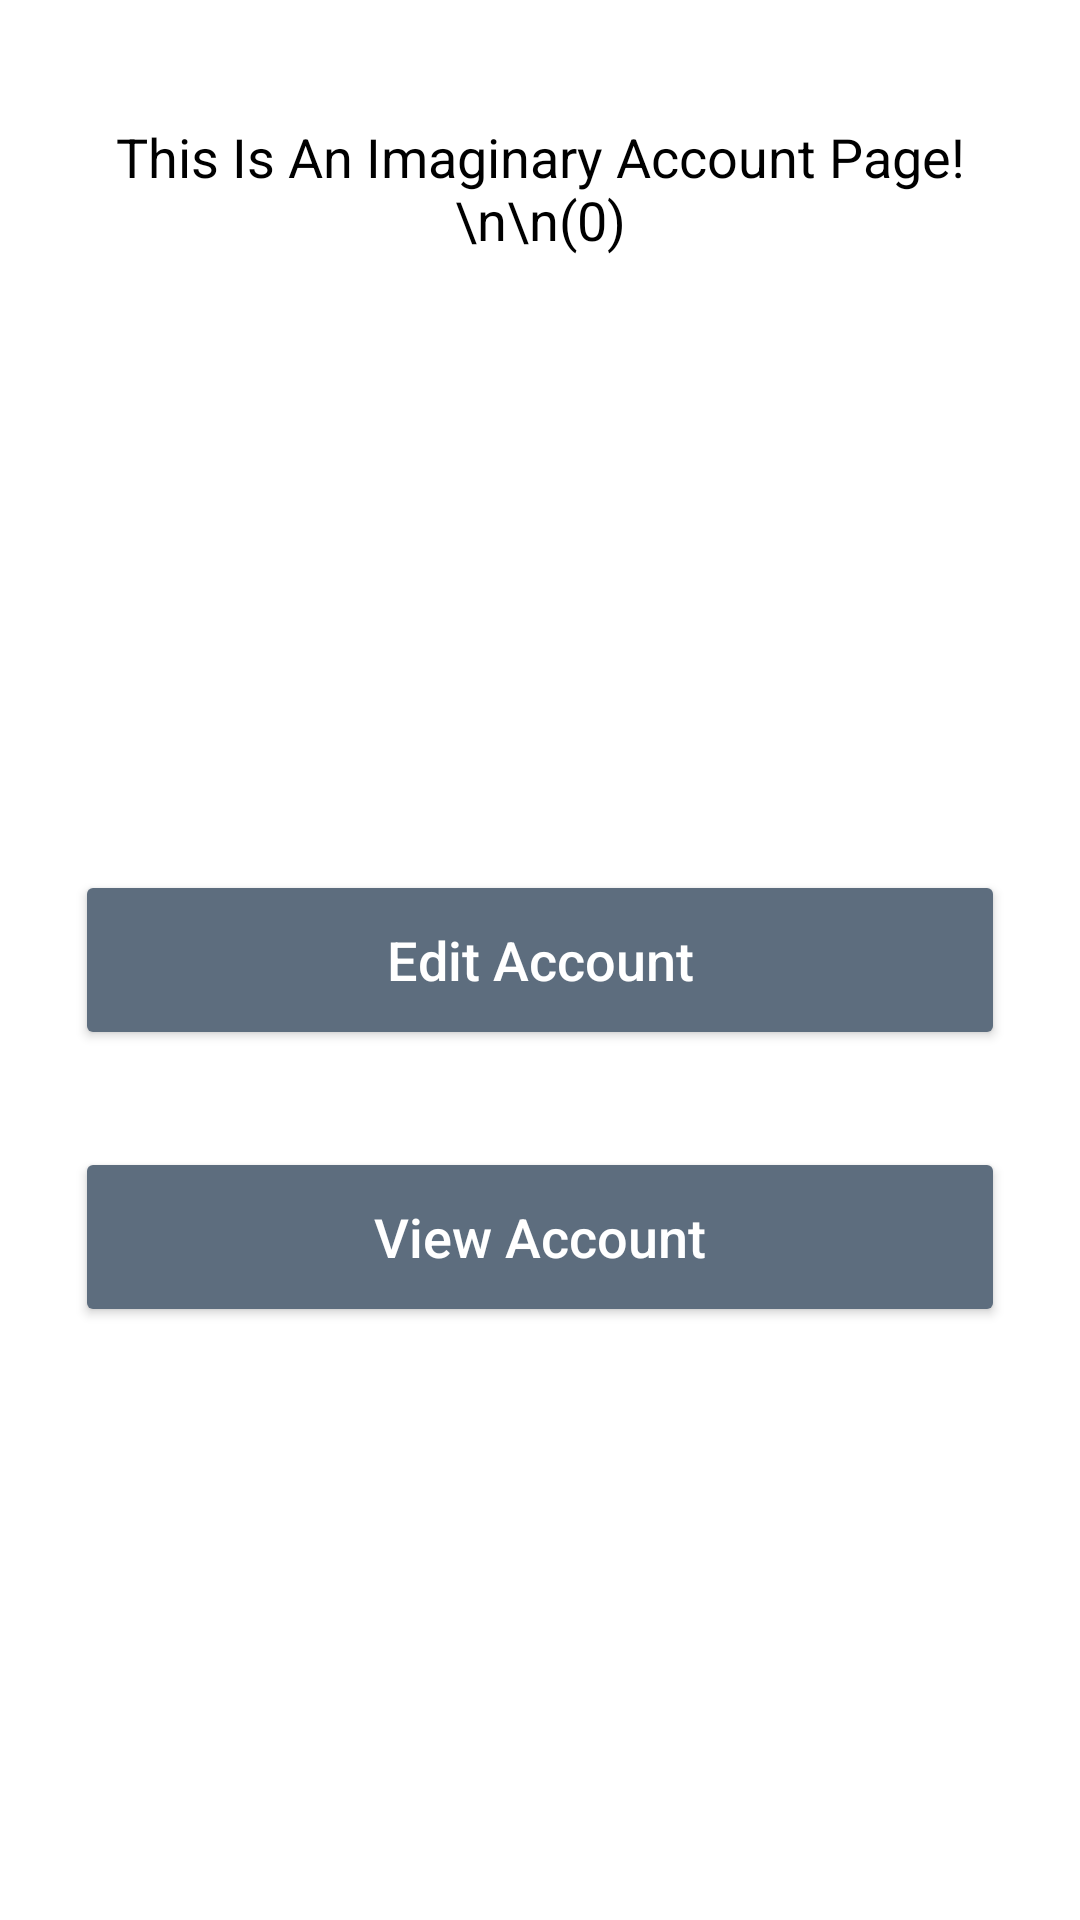

Produce the Android XML layout that renders to this screen, including the resource entries it uses.
<!-- AndroidManifest.xml: application theme Theme.BottomNavigationView -->
<!-- res/layout/fragment_account.xml -->
<?xml version="1.0" encoding="utf-8"?>
<androidx.constraintlayout.widget.ConstraintLayout xmlns:android="http://schemas.android.com/apk/res/android"
    android:layout_width="match_parent"
    android:layout_height="match_parent"
    xmlns:app="http://schemas.android.com/apk/res-auto">

    <TextView
        android:layout_width="wrap_content"
        android:layout_height="wrap_content"
        app:layout_constraintLeft_toLeftOf="parent"
        app:layout_constraintRight_toRightOf="parent"
        app:layout_constraintTop_toTopOf="parent"
        android:layout_marginTop="25dp"
        android:text="This Is An Imaginary Account Page!\n\n(0)"
        android:textSize="18sp"
        android:padding="15dp"
        android:textColor="#000"
        android:gravity="center"/>

    <Button
        android:id="@+id/edit_account_btn"
        android:layout_width="match_parent"
        android:layout_height="60dp"
        android:layout_marginStart="25dp"
        android:layout_marginEnd="25dp"
        app:layout_constraintBottom_toBottomOf="parent"
        app:layout_constraintLeft_toLeftOf="parent"
        app:layout_constraintRight_toRightOf="parent"
        app:layout_constraintTop_toTopOf="parent"
        android:text="Edit Account"
        android:textSize="18sp"
        android:textAllCaps="false"
        android:backgroundTint="@color/account_fragment_btn"
        android:textColor="#fff"/>

    <Button
        android:id="@+id/view_account_btn"
        android:layout_width="match_parent"
        android:layout_height="60dp"
        android:backgroundTint="@color/account_fragment_btn"
        android:layout_marginStart="25dp"
        android:layout_marginEnd="25dp"
        android:text="View Account"
        android:textSize="18sp"
        android:textAllCaps="false"
        android:textColor="#fff"
        app:layout_constraintBottom_toBottomOf="parent"
        app:layout_constraintLeft_toLeftOf="parent"
        app:layout_constraintRight_toRightOf="parent"
        app:layout_constraintTop_toBottomOf="@+id/edit_account_btn"
        app:layout_constraintVertical_bias="0.14" />

</androidx.constraintlayout.widget.ConstraintLayout>
<!-- resources referenced by this layout -->
<resources>
  <color name="account_fragment_btn">#5D6D7E</color>
  <style name="Theme.BottomNavigationView" parent="Theme.MaterialComponents.DayNight.NoActionBar">
          
  
          <item name="colorPrimary">#FDFEFE</item>
  
          <item name="colorPrimaryVariant">#626567</item>
          <item name="colorOnPrimary">@color/white</item>
          
          <item name="colorSecondary">@color/teal_200</item>
          <item name="colorSecondaryVariant">@color/teal_700</item>
          <item name="colorOnSecondary">@color/black</item>
          
          <item name="android:statusBarColor" tools:targetApi="l">?attr/colorPrimaryVariant</item>
          
      </style>
  <color name="white">#FFFFFFFF</color>
  <color name="teal_200">#FF03DAC5</color>
  <color name="teal_700">#FF018786</color>
  <color name="black">#FF000000</color>
</resources>
